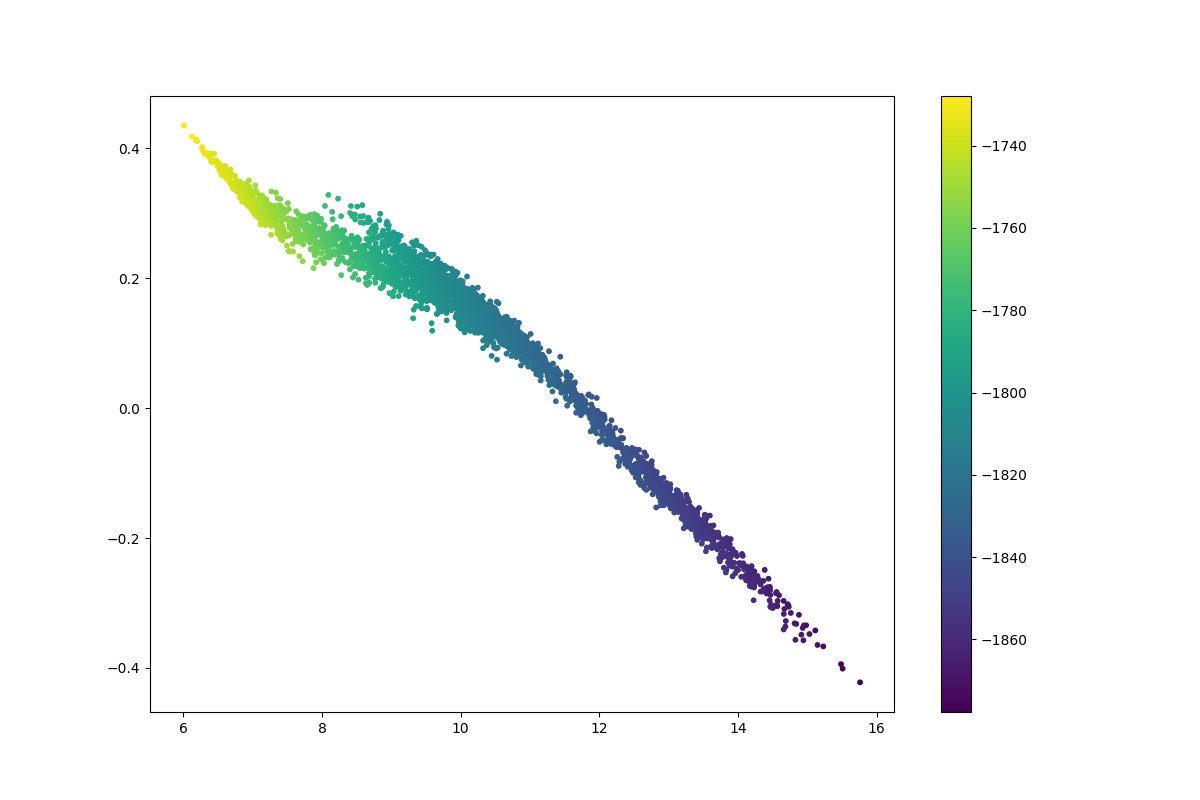

The table this chart was drawn from, first rows:
	log_likelihood
0	-1771
1	-1814
2	-1821
3	-1795
4	-1827
5	-1790
6	-1807
7	-1808
8	-1782
9	-1808
10	-1853
11	-1744
12	-1807
13	-1836
14	-1808
15	-1799
16	-1832
17	-1795
18	-1828
19	-1834
20	-1781
21	-1775
22	-1830
23	-1736
24	-1780
25	-1822
26	-1823
27	-1809
28	-1827
29	-1787
30	-1849
31	-1822
32	-1793
33	-1811
34	-1844
35	-1776
36	-1756
37	-1850
38	-1810
39	-1751
40	-1784
41	-1781
42	-1812
43	-1757
44	-1829
45	-1816
46	-1736
47	-1813
48	-1841
49	-1796
50	-1835
51	-1801
52	-1815
53	-1788
54	-1751
55	-1795
56	-1834
57	-1735
58	-1804
59	-1849
... 3,000 more rows
